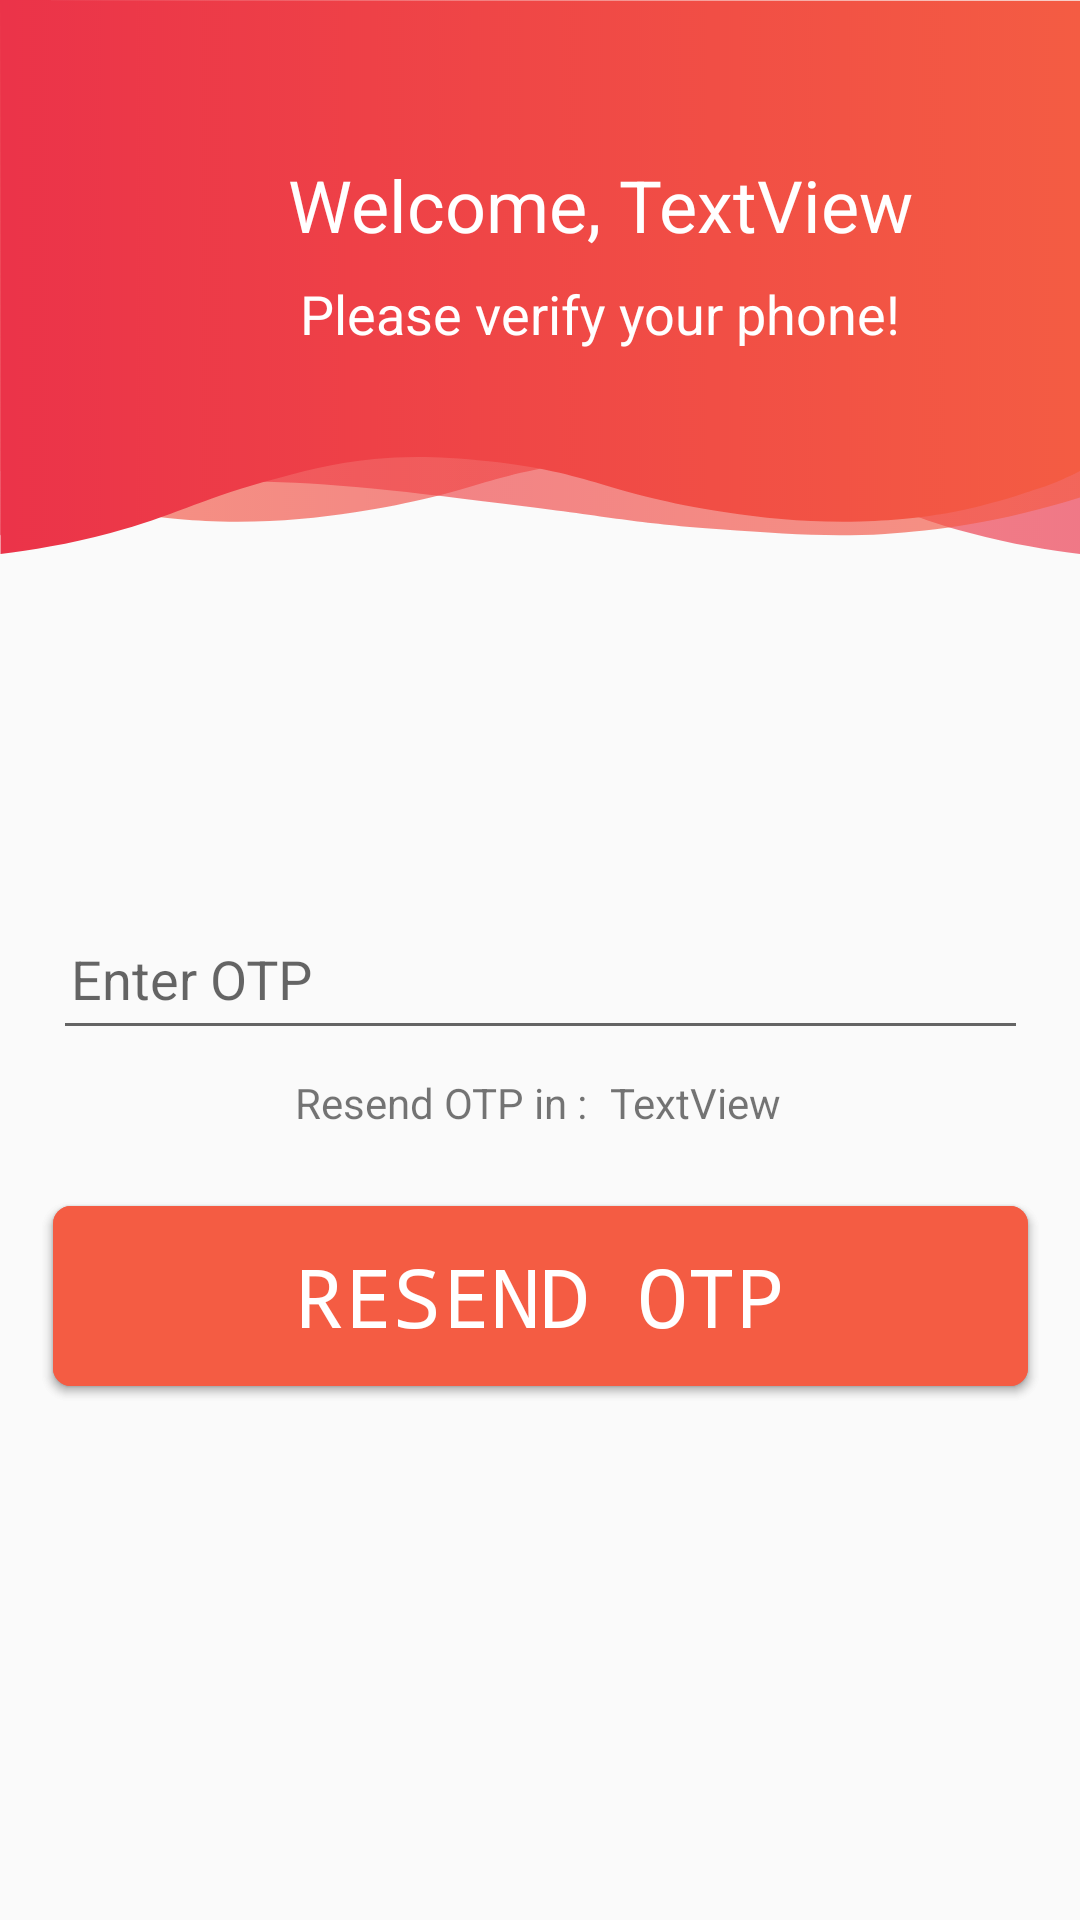

Reconstruct the res/layout file that produces this screen, plus the resources it refers to.
<!-- AndroidManifest.xml: application theme AppTheme -->
<!-- res/layout/otp_fragment.xml -->
<?xml version="1.0" encoding="utf-8"?>
<androidx.constraintlayout.widget.ConstraintLayout
    xmlns:android="http://schemas.android.com/apk/res/android"
    xmlns:app="http://schemas.android.com/apk/res-auto"
    xmlns:tools="http://schemas.android.com/tools"
    android:layout_width="match_parent"
    android:layout_height="match_parent"
    >

    <androidx.appcompat.widget.Toolbar android:id="@+id/toolbar_otp"
        android:layout_width="match_parent"
        android:layout_height="wrap_content"
        android:background="@drawable/toolbar_img"
        android:minHeight="?attr/actionBarSize"
        android:theme="?attr/actionBarTheme"
        app:layout_constraintEnd_toEndOf="parent"
        app:layout_constraintStart_toStartOf="parent"
        app:layout_constraintTop_toTopOf="parent"
        />

    <com.google.android.material.textfield.TextInputLayout
        android:id="@+id/textInputLayout2"
        android:layout_width="325dp"
        android:layout_height="60dp"
        app:layout_constraintBottom_toBottomOf="parent"
        app:layout_constraintEnd_toEndOf="parent"
        app:layout_constraintStart_toStartOf="parent"
        app:layout_constraintTop_toTopOf="parent">


        <com.google.android.material.textfield.TextInputEditText
            android:id="@+id/enter_otp_edit_text"
            android:layout_width="match_parent"
            android:layout_height="match_parent"
            android:hint="@string/enter_otp"
            android:inputType="number"
            android:paddingLeft="6dp"
            app:layout_constraintBottom_toBottomOf="parent"
            app:layout_constraintEnd_toEndOf="parent"
            app:layout_constraintHorizontal_bias="0.602"
            app:layout_constraintStart_toStartOf="parent"
            app:layout_constraintTop_toTopOf="parent"
            app:layout_constraintVertical_bias="0.372" />


    </com.google.android.material.textfield.TextInputLayout>


    <Button
        android:id="@+id/verify_otp_button"
        android:layout_width="325dp"
        android:layout_height="60dp"
        android:layout_marginTop="52dp"
        android:background="@drawable/ask_button"
        android:text="@string/verify_phone"
        android:textColor="#FFF"
        android:textSize="27sp"
        android:typeface="monospace"
        app:layout_constraintStart_toStartOf="@+id/textInputLayout2"
        app:layout_constraintTop_toBottomOf="@+id/textInputLayout2" />

    <Button
        android:id="@+id/resend_otp_button"
        android:layout_width="325dp"
        android:layout_height="60dp"
        android:layout_marginTop="52dp"
        android:background="@drawable/ask_button"
        android:text="@string/resend_otp"
        android:textColor="#FFF"
        android:textSize="27sp"
        android:typeface="monospace"
        app:layout_constraintStart_toStartOf="@+id/textInputLayout2"
        app:layout_constraintTop_toBottomOf="@+id/textInputLayout2" />

    <TextView
        android:id="@+id/textView19"
        android:layout_width="wrap_content"
        android:layout_height="wrap_content"
        android:layout_marginStart="96dp"
        android:layout_marginTop="52dp"
        android:text="@string/welcome"
        android:textColor="#FFF"
        android:textSize="24sp"
        app:layout_constraintStart_toStartOf="parent"
        app:layout_constraintTop_toTopOf="parent" />

    <TextView
        android:id="@+id/user_name_otp"
        android:layout_width="wrap_content"
        android:layout_height="wrap_content"
        android:layout_marginStart="6dp"
        android:text="TextView"
        android:textColor="#FFF"
        android:textSize="24sp"
        app:layout_constraintStart_toEndOf="@+id/textView19"
        app:layout_constraintTop_toTopOf="@+id/textView19" />

    <TextView
        android:id="@+id/textView29"
        android:layout_width="wrap_content"
        android:layout_height="wrap_content"
        android:layout_marginTop="8dp"
        android:text="@string/otp_description"
        android:textColor="#FFF"
        android:textSize="18sp"
        app:layout_constraintEnd_toEndOf="@+id/user_name_otp"
        app:layout_constraintStart_toStartOf="@+id/textView19"
        app:layout_constraintTop_toBottomOf="@+id/textView19" />

    <TextView
        android:id="@+id/resend_otp_text"
        android:layout_width="wrap_content"
        android:layout_height="wrap_content"
        android:layout_marginTop="8dp"
        android:text="Resend OTP in : "
        app:layout_constraintEnd_toEndOf="@+id/textInputLayout2"
        app:layout_constraintHorizontal_bias="0.36"
        app:layout_constraintStart_toStartOf="@+id/textInputLayout2"
        app:layout_constraintTop_toBottomOf="@+id/textInputLayout2" />

    <TextView
        android:id="@+id/timer_text_view"
        android:layout_width="wrap_content"
        android:layout_height="wrap_content"
        android:layout_marginStart="4dp"
        android:text="TextView"
        app:layout_constraintStart_toEndOf="@+id/resend_otp_text"
        app:layout_constraintTop_toTopOf="@+id/resend_otp_text" />

</androidx.constraintlayout.widget.ConstraintLayout>
<!-- resources referenced by this layout -->
<resources>
  <!-- drawable ask_button (drawable) -->
  <?xml version="1.0" encoding="utf-8"?>
  <shape xmlns:android="http://schemas.android.com/apk/res/android"
      >
      <corners
          android:radius="6dp"/>
  
      <gradient
          android:angle="45"
          android:centerX="35%"
          android:startColor="#F45C43"
          android:centerColor="#F45C43"
          android:endColor="#F45C43"
          />
      <padding
          android:left="0dp"
          android:right="0dp"
          android:top="0dp"
          android:bottom="0dp"/>
  
      <size
          android:width="110dp"
          android:height="10dp"/>
  
  </shape>
  <!-- drawable toolbar_img: png bitmap (drawable-hdpi, 19232 bytes) -->
  <string name="enter_otp">Enter OTP</string>
  <string name="otp_description">Please verify your phone!</string>
  <string name="resend_otp">Resend OTP</string>
  <string name="verify_phone">Verify Phone</string>
  <string name="welcome">Welcome,</string>
  <style name="AppTheme" parent="Theme.AppCompat.Light.NoActionBar">
          
          <item name="colorPrimary">@color/colorPrimary</item>
          <item name="colorPrimaryDark">@color/colorPrimaryDark</item>
          <item name="colorAccent">@color/colorAccent</item>
      </style>
  <color name="colorPrimary">#EC3748</color>
  <color name="colorPrimaryDark">#EC3748</color>
  <color name="colorAccent">#EC3748</color>
</resources>
